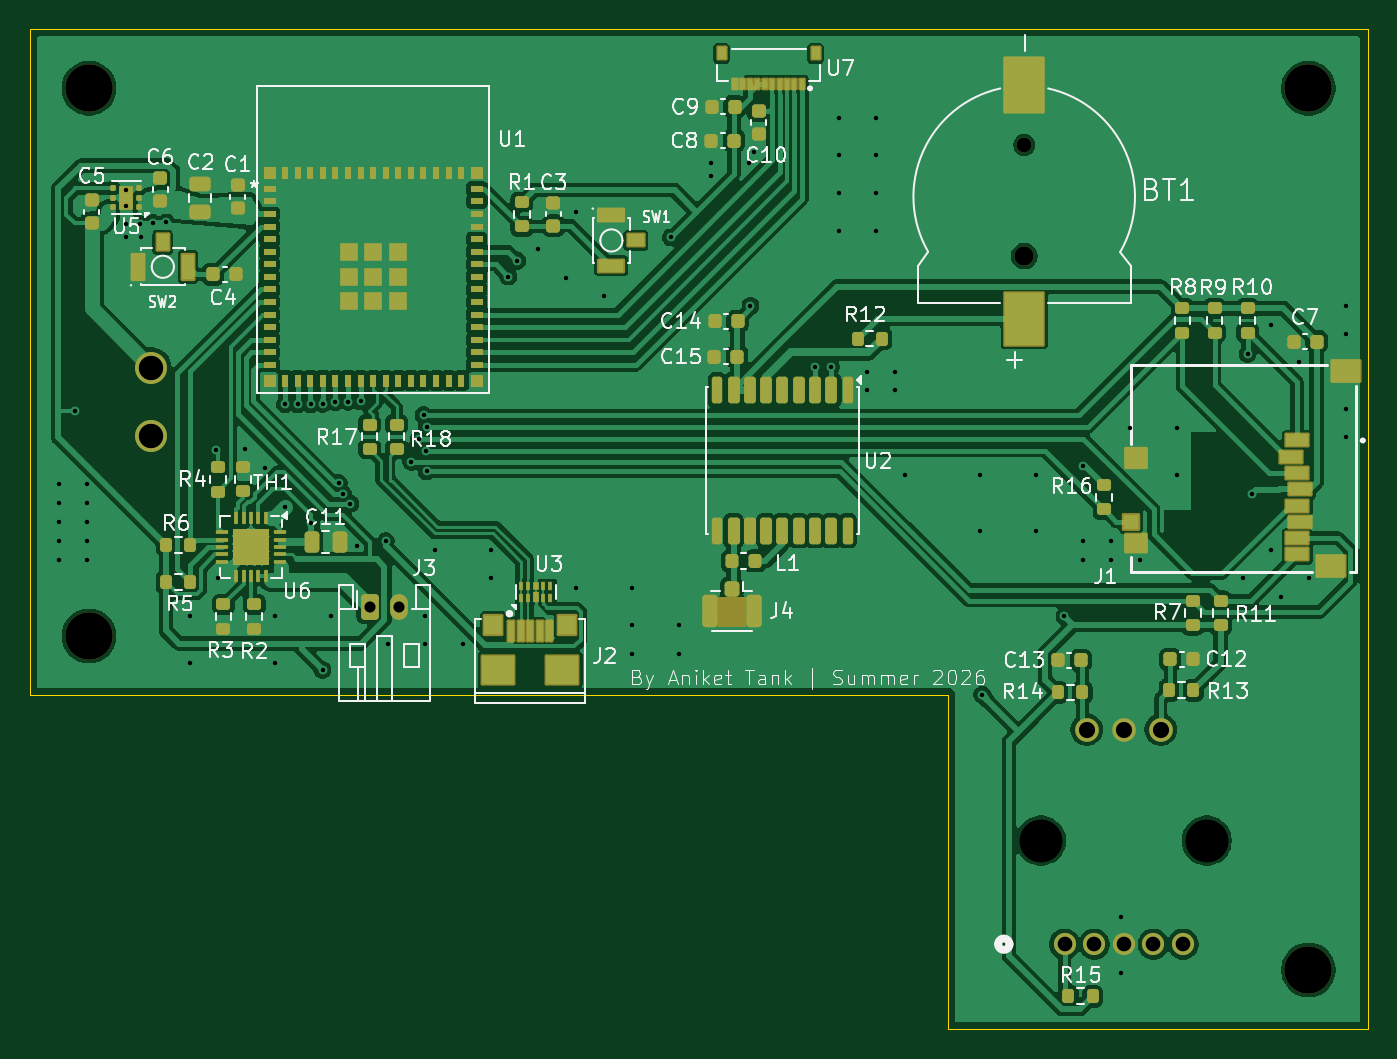
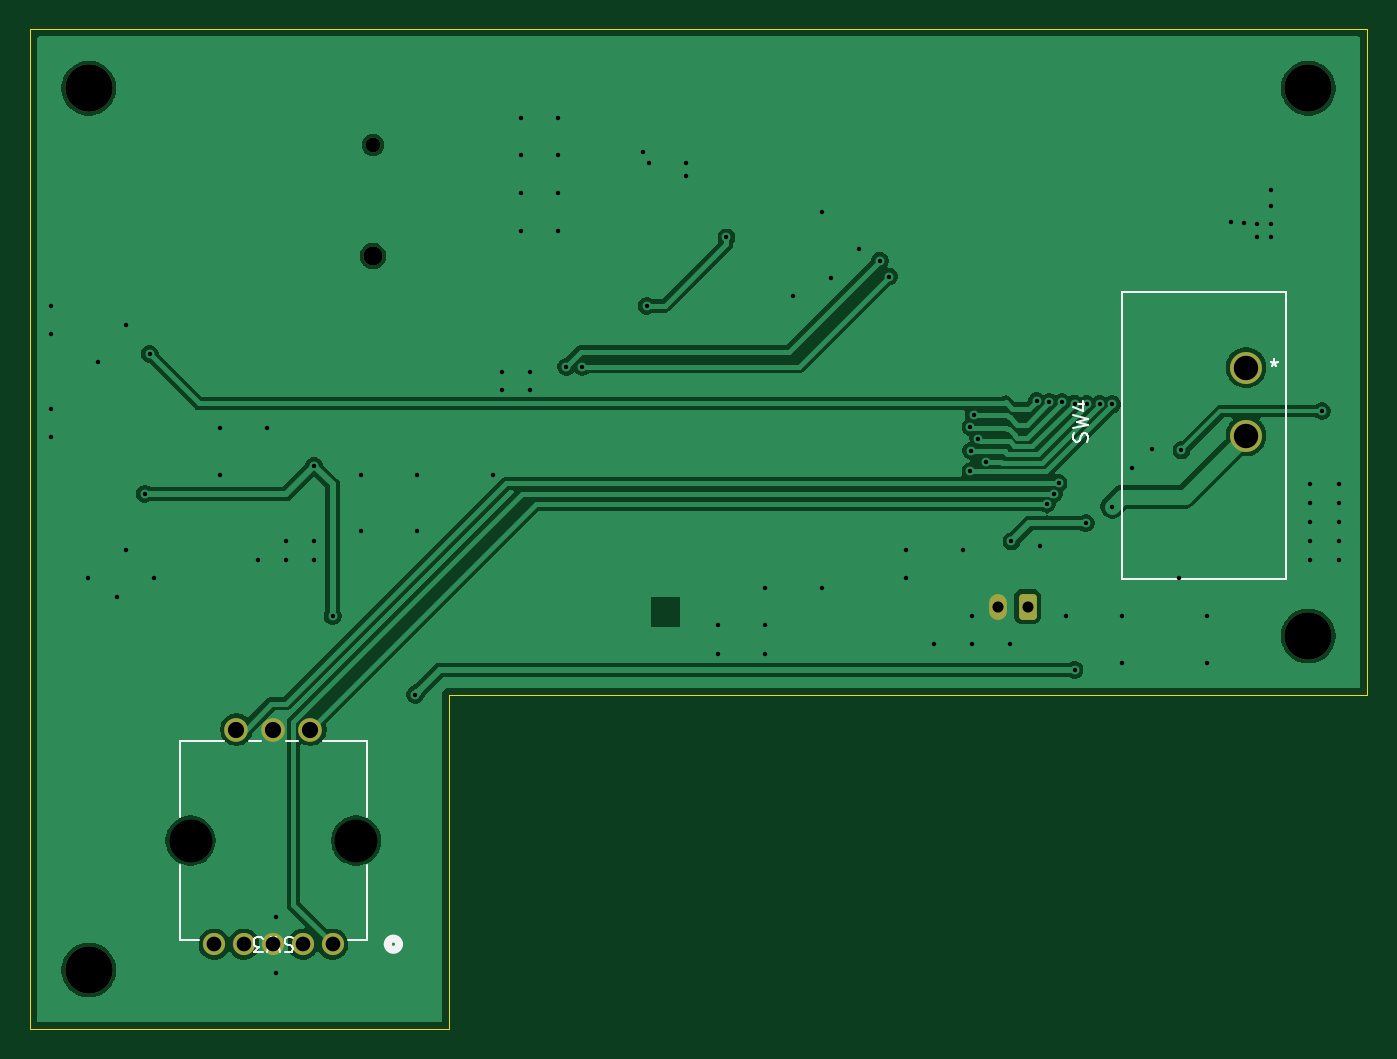
Circuit board: 11 layer files. Board 90.4 x 67.6 mm.
- bottom_copper: Phantom-B_Cu.gbr (66172 bytes)
- bottom_mask: Phantom-B_Mask.gbr (1906 bytes)
- paste: Phantom-B_Paste.gbr (450 bytes)
- bottom_silk: Phantom-B_Silkscreen.gbr (5178 bytes)
- outline: Phantom-Edge_Cuts.gbr (840 bytes)
- top_copper: Phantom-F_Cu.gbr (203124 bytes)
- top_mask: Phantom-F_Mask.gbr (13458 bytes)
- paste: Phantom-F_Paste.gbr (13836 bytes)
- top_silk: Phantom-F_Silkscreen.gbr (85364 bytes)
- drill: Phantom-NPTH-drl.gbr (994 bytes)
- drill: Phantom-PTH-drl.gbr (4248 bytes)

=== bottom_copper: Phantom-B_Cu.gbr (66172 bytes, source omitted) ===
=== bottom_mask: Phantom-B_Mask.gbr (1906 bytes, source withheld) ===
=== paste: Phantom-B_Paste.gbr ===
%TF.GenerationSoftware,KiCad,Pcbnew,9.0.1*%
%TF.CreationDate,2026-07-16T16:02:55-04:00*%
%TF.ProjectId,Phantom,5068616e-746f-46d2-9e6b-696361645f70,rev?*%
%TF.SameCoordinates,Original*%
%TF.FileFunction,Paste,Bot*%
%TF.FilePolarity,Positive*%
%FSLAX46Y46*%
G04 Gerber Fmt 4.6, Leading zero omitted, Abs format (unit mm)*
G04 Created by KiCad (PCBNEW 9.0.1) date 2026-07-16 16:02:55*
%MOMM*%
%LPD*%
G01*
G04 APERTURE LIST*
G04 APERTURE END LIST*
M02*

=== bottom_silk: Phantom-B_Silkscreen.gbr ===
%TF.GenerationSoftware,KiCad,Pcbnew,9.0.1*%
%TF.CreationDate,2026-07-16T16:02:55-04:00*%
%TF.ProjectId,Phantom,5068616e-746f-46d2-9e6b-696361645f70,rev?*%
%TF.SameCoordinates,Original*%
%TF.FileFunction,Legend,Bot*%
%TF.FilePolarity,Positive*%
%FSLAX46Y46*%
G04 Gerber Fmt 4.6, Leading zero omitted, Abs format (unit mm)*
G04 Created by KiCad (PCBNEW 9.0.1) date 2026-07-16 16:02:55*
%MOMM*%
%LPD*%
G01*
G04 APERTURE LIST*
%ADD10C,0.150000*%
%ADD11C,0.152400*%
%ADD12C,0.508000*%
G04 APERTURE END LIST*
D10*
X128729199Y-114576733D02*
X128681579Y-114433876D01*
X128681579Y-114433876D02*
X128681579Y-114195781D01*
X128681579Y-114195781D02*
X128729199Y-114100543D01*
X128729199Y-114100543D02*
X128776818Y-114052924D01*
X128776818Y-114052924D02*
X128872056Y-114005305D01*
X128872056Y-114005305D02*
X128967294Y-114005305D01*
X128967294Y-114005305D02*
X129062532Y-114052924D01*
X129062532Y-114052924D02*
X129110151Y-114100543D01*
X129110151Y-114100543D02*
X129157770Y-114195781D01*
X129157770Y-114195781D02*
X129205389Y-114386257D01*
X129205389Y-114386257D02*
X129253008Y-114481495D01*
X129253008Y-114481495D02*
X129300627Y-114529114D01*
X129300627Y-114529114D02*
X129395865Y-114576733D01*
X129395865Y-114576733D02*
X129491103Y-114576733D01*
X129491103Y-114576733D02*
X129586341Y-114529114D01*
X129586341Y-114529114D02*
X129633960Y-114481495D01*
X129633960Y-114481495D02*
X129681579Y-114386257D01*
X129681579Y-114386257D02*
X129681579Y-114148162D01*
X129681579Y-114148162D02*
X129633960Y-114005305D01*
X129681579Y-113671971D02*
X128681579Y-113433876D01*
X128681579Y-113433876D02*
X129395865Y-113243400D01*
X129395865Y-113243400D02*
X128681579Y-113052924D01*
X128681579Y-113052924D02*
X129681579Y-112814829D01*
X129348246Y-112005305D02*
X128681579Y-112005305D01*
X129729199Y-112243400D02*
X129014913Y-112481495D01*
X129014913Y-112481495D02*
X129014913Y-111862448D01*
X116098400Y-109030419D02*
X116098400Y-109268514D01*
X116336495Y-109173276D02*
X116098400Y-109268514D01*
X116098400Y-109268514D02*
X115860305Y-109173276D01*
X116241257Y-109458990D02*
X116098400Y-109268514D01*
X116098400Y-109268514D02*
X115955543Y-109458990D01*
X116098400Y-109030419D02*
X116098400Y-109268514D01*
X116336495Y-109173276D02*
X116098400Y-109268514D01*
X116098400Y-109268514D02*
X115860305Y-109173276D01*
X116241257Y-109458990D02*
X116098400Y-109268514D01*
X116098400Y-109268514D02*
X115955543Y-109458990D01*
X182378868Y-148123950D02*
X182521725Y-148076330D01*
X182521725Y-148076330D02*
X182759820Y-148076330D01*
X182759820Y-148076330D02*
X182855058Y-148123950D01*
X182855058Y-148123950D02*
X182902677Y-148171569D01*
X182902677Y-148171569D02*
X182950296Y-148266807D01*
X182950296Y-148266807D02*
X182950296Y-148362045D01*
X182950296Y-148362045D02*
X182902677Y-148457283D01*
X182902677Y-148457283D02*
X182855058Y-148504902D01*
X182855058Y-148504902D02*
X182759820Y-148552521D01*
X182759820Y-148552521D02*
X182569344Y-148600140D01*
X182569344Y-148600140D02*
X182474106Y-148647759D01*
X182474106Y-148647759D02*
X182426487Y-148695378D01*
X182426487Y-148695378D02*
X182378868Y-148790616D01*
X182378868Y-148790616D02*
X182378868Y-148885854D01*
X182378868Y-148885854D02*
X182426487Y-148981092D01*
X182426487Y-148981092D02*
X182474106Y-149028711D01*
X182474106Y-149028711D02*
X182569344Y-149076330D01*
X182569344Y-149076330D02*
X182807439Y-149076330D01*
X182807439Y-149076330D02*
X182950296Y-149028711D01*
X183283630Y-149076330D02*
X183521725Y-148076330D01*
X183521725Y-148076330D02*
X183712201Y-148790616D01*
X183712201Y-148790616D02*
X183902677Y-148076330D01*
X183902677Y-148076330D02*
X184140773Y-149076330D01*
X184426487Y-149076330D02*
X185045534Y-149076330D01*
X185045534Y-149076330D02*
X184712201Y-148695378D01*
X184712201Y-148695378D02*
X184855058Y-148695378D01*
X184855058Y-148695378D02*
X184950296Y-148647759D01*
X184950296Y-148647759D02*
X184997915Y-148600140D01*
X184997915Y-148600140D02*
X185045534Y-148504902D01*
X185045534Y-148504902D02*
X185045534Y-148266807D01*
X185045534Y-148266807D02*
X184997915Y-148171569D01*
X184997915Y-148171569D02*
X184950296Y-148123950D01*
X184950296Y-148123950D02*
X184855058Y-148076330D01*
X184855058Y-148076330D02*
X184569344Y-148076330D01*
X184569344Y-148076330D02*
X184474106Y-148123950D01*
X184474106Y-148123950D02*
X184426487Y-148171569D01*
D11*
%TO.C,SW4*%
X115338901Y-104498201D02*
X126387901Y-104498201D01*
X115338901Y-123853001D02*
X115338901Y-104498201D01*
X126387901Y-104498201D02*
X126387901Y-123853001D01*
X126387901Y-123853001D02*
X115338901Y-123853001D01*
%TO.C,SW3*%
X177387601Y-134796151D02*
X180376676Y-134796151D01*
X177387601Y-139904721D02*
X177387601Y-134796151D01*
X177387601Y-148258150D02*
X177387601Y-143157582D01*
X178665166Y-148258150D02*
X177387601Y-148258150D01*
X182047725Y-134796151D02*
X182876676Y-134796151D01*
X184547725Y-134796151D02*
X185376676Y-134796151D01*
X187047725Y-134796151D02*
X190036801Y-134796151D01*
X190036801Y-134796151D02*
X190036801Y-139904721D01*
X190036801Y-143157582D02*
X190036801Y-148258150D01*
X190036801Y-148258150D02*
X188759235Y-148258150D01*
D12*
X175990601Y-148531150D02*
G75*
G02*
X175228601Y-148531150I-381000J0D01*
G01*
X175228601Y-148531150D02*
G75*
G02*
X175990601Y-148531150I381000J0D01*
G01*
%TD*%
M02*

=== outline: Phantom-Edge_Cuts.gbr ===
%TF.GenerationSoftware,KiCad,Pcbnew,9.0.1*%
%TF.CreationDate,2026-07-16T16:02:55-04:00*%
%TF.ProjectId,Phantom,5068616e-746f-46d2-9e6b-696361645f70,rev?*%
%TF.SameCoordinates,Original*%
%TF.FileFunction,Profile,NP*%
%FSLAX46Y46*%
G04 Gerber Fmt 4.6, Leading zero omitted, Abs format (unit mm)*
G04 Created by KiCad (PCBNEW 9.0.1) date 2026-07-16 16:02:55*
%MOMM*%
%LPD*%
G01*
G04 APERTURE LIST*
%TA.AperFunction,Profile*%
%ADD10C,0.050000*%
%TD*%
G04 APERTURE END LIST*
D10*
X200186800Y-154279720D02*
X171829200Y-154279600D01*
X109806800Y-86711200D02*
X200186800Y-86711200D01*
X171829200Y-154279600D02*
X171829200Y-131709750D01*
X200186800Y-86711200D02*
X200186800Y-127711200D01*
X109806800Y-86711200D02*
X109806800Y-131725138D01*
X109806800Y-131725138D02*
X171829200Y-131709750D01*
X200186800Y-127711200D02*
X200186800Y-154279720D01*
M02*

=== top_copper: Phantom-F_Cu.gbr (203124 bytes, source omitted) ===
=== top_mask: Phantom-F_Mask.gbr (13458 bytes, source omitted) ===
=== paste: Phantom-F_Paste.gbr (13836 bytes, source omitted) ===
=== top_silk: Phantom-F_Silkscreen.gbr (85364 bytes, source omitted) ===
=== drill: Phantom-NPTH-drl.gbr ===
%TF.GenerationSoftware,KiCad,Pcbnew,9.0.1*%
%TF.CreationDate,2026-07-16T16:02:49-04:00*%
%TF.ProjectId,Phantom,5068616e-746f-46d2-9e6b-696361645f70,rev?*%
%TF.SameCoordinates,Original*%
%TF.FileFunction,NonPlated,1,2,NPTH,Drill*%
%TF.FilePolarity,Positive*%
%FSLAX46Y46*%
G04 Gerber Fmt 4.6, Leading zero omitted, Abs format (unit mm)*
G04 Created by KiCad (PCBNEW 9.0.1) date 2026-07-16 16:02:49*
%MOMM*%
%LPD*%
G01*
G04 APERTURE LIST*
%TA.AperFunction,ComponentDrill*%
%ADD10C,1.000000*%
%TD*%
%TA.AperFunction,ComponentDrill*%
%ADD11C,1.300000*%
%TD*%
%TA.AperFunction,ComponentDrill*%
%ADD12C,2.895600*%
%TD*%
%TA.AperFunction,ComponentDrill*%
%ADD13C,3.200000*%
%TD*%
G04 APERTURE END LIST*
D10*
%TO.C,BT1*%
X176987200Y-94543600D03*
D11*
X176987200Y-102043600D03*
D12*
%TO.C,SW3*%
X178112202Y-141531151D03*
X189312200Y-141531151D03*
D13*
%TO.C,H3*%
X113806800Y-90711200D03*
%TO.C,H2*%
X113806800Y-127711200D03*
%TO.C,H1*%
X196186800Y-90711200D03*
%TO.C,H4*%
X196186800Y-150279600D03*
M02*

=== drill: Phantom-PTH-drl.gbr ===
%TF.GenerationSoftware,KiCad,Pcbnew,9.0.1*%
%TF.CreationDate,2026-07-16T16:02:49-04:00*%
%TF.ProjectId,Phantom,5068616e-746f-46d2-9e6b-696361645f70,rev?*%
%TF.SameCoordinates,Original*%
%TF.FileFunction,Plated,1,2,PTH,Drill*%
%TF.FilePolarity,Positive*%
%FSLAX46Y46*%
G04 Gerber Fmt 4.6, Leading zero omitted, Abs format (unit mm)*
G04 Created by KiCad (PCBNEW 9.0.1) date 2026-07-16 16:02:49*
%MOMM*%
%LPD*%
G01*
G04 APERTURE LIST*
%TA.AperFunction,ViaDrill*%
%ADD10C,0.300000*%
%TD*%
%TA.AperFunction,ComponentDrill*%
%ADD11C,0.300000*%
%TD*%
%TA.AperFunction,ComponentDrill*%
%ADD12C,0.750000*%
%TD*%
%TA.AperFunction,ComponentDrill*%
%ADD13C,0.990600*%
%TD*%
%TA.AperFunction,ComponentDrill*%
%ADD14C,1.092200*%
%TD*%
%TA.AperFunction,ComponentDrill*%
%ADD15C,1.651000*%
%TD*%
G04 APERTURE END LIST*
D10*
X111760000Y-117475000D03*
X111760000Y-118745000D03*
X111760000Y-120015000D03*
X111760000Y-121285000D03*
X111760000Y-122555000D03*
X112877600Y-112522000D03*
X113665000Y-117475000D03*
X113665000Y-118745000D03*
X113665000Y-120015000D03*
X113665000Y-121285000D03*
X113665000Y-122555000D03*
X116332000Y-99872800D03*
X116332000Y-100736400D03*
X117246400Y-99872800D03*
X117297200Y-100736400D03*
X118160800Y-99822000D03*
X119024400Y-99771200D03*
X120650000Y-126365000D03*
X120650000Y-129540000D03*
X122377200Y-115163600D03*
X122555000Y-123825000D03*
X124333000Y-115062000D03*
X125730000Y-116332000D03*
X126365000Y-126365000D03*
X126365000Y-129540000D03*
X127050800Y-112064800D03*
X127050800Y-118973600D03*
X127904801Y-112055201D03*
X128778000Y-112064800D03*
X128828800Y-120091200D03*
X129590800Y-112014000D03*
X129590800Y-129997200D03*
X130175000Y-126365000D03*
X130454801Y-111911999D03*
X130672983Y-117383663D03*
X130990398Y-118118000D03*
X131304802Y-111899202D03*
X131470400Y-118770400D03*
X131927600Y-121615200D03*
X132154800Y-111861600D03*
X133858000Y-121310400D03*
X133985000Y-128270000D03*
X135587042Y-115933600D03*
X136093200Y-114392614D03*
X136412601Y-112796666D03*
X136525000Y-126365000D03*
X136525000Y-128270000D03*
X136575800Y-115192408D03*
X136626600Y-113592821D03*
X136626600Y-116586000D03*
X137160000Y-121920000D03*
X139065000Y-128270000D03*
X140970000Y-121920000D03*
X140970000Y-123825000D03*
X142138400Y-103428800D03*
X142748000Y-102362000D03*
X144145000Y-101600000D03*
X146050000Y-103505000D03*
X146685000Y-99060000D03*
X146685000Y-124460000D03*
X148590000Y-104775000D03*
X150495000Y-124460000D03*
X150495000Y-127000000D03*
X150495000Y-128905000D03*
X153111200Y-100787200D03*
X153670000Y-127000000D03*
X153670000Y-128905000D03*
X155829000Y-95758000D03*
X155829000Y-96647000D03*
X158369000Y-95758000D03*
X158496000Y-105410000D03*
X158750000Y-94996000D03*
X162864800Y-109524800D03*
X163931600Y-109524800D03*
X164465000Y-92710000D03*
X164465000Y-95250000D03*
X164465000Y-97790000D03*
X164465000Y-100330000D03*
X166370000Y-109855000D03*
X166370000Y-111125000D03*
X167005000Y-92710000D03*
X167005000Y-95250000D03*
X167005000Y-97790000D03*
X167005000Y-100330000D03*
X168275000Y-109855000D03*
X168275000Y-111125000D03*
X168910000Y-116840000D03*
X173990000Y-116840000D03*
X173990000Y-120650000D03*
X174142400Y-131673600D03*
X177800000Y-116840000D03*
X177800000Y-120650000D03*
X179705000Y-126365000D03*
X180975000Y-116205000D03*
X180975000Y-121285000D03*
X180975000Y-122555000D03*
X182880000Y-121285000D03*
X182880000Y-122555000D03*
X183515000Y-146685000D03*
X183515000Y-150495000D03*
X184150000Y-113665000D03*
X184785000Y-122555000D03*
X187325000Y-113665000D03*
X187325000Y-116840000D03*
X191770000Y-123825000D03*
X192074800Y-108661200D03*
X192405000Y-118110000D03*
X193675000Y-106680000D03*
X193675000Y-121920000D03*
X194310000Y-125095000D03*
X195580000Y-109220000D03*
X196215000Y-123825000D03*
X198755000Y-105410000D03*
X198755000Y-107315000D03*
X198755000Y-112395000D03*
X198755000Y-114300000D03*
D11*
%TO.C,U5*%
X116332000Y-97551200D03*
X116332000Y-98651200D03*
D12*
%TO.C,J3*%
X132772400Y-125730000D03*
X134772400Y-125730000D03*
D13*
%TO.C,SW3*%
X179712201Y-148531150D03*
X181712200Y-148531150D03*
X183712201Y-148531150D03*
X185712202Y-148531150D03*
X187712200Y-148531150D03*
D14*
X181212201Y-134031151D03*
X183712201Y-134031151D03*
X186212201Y-134031151D03*
D15*
%TO.C,SW4*%
X118008400Y-109575600D03*
X118008400Y-114175601D03*
M02*
